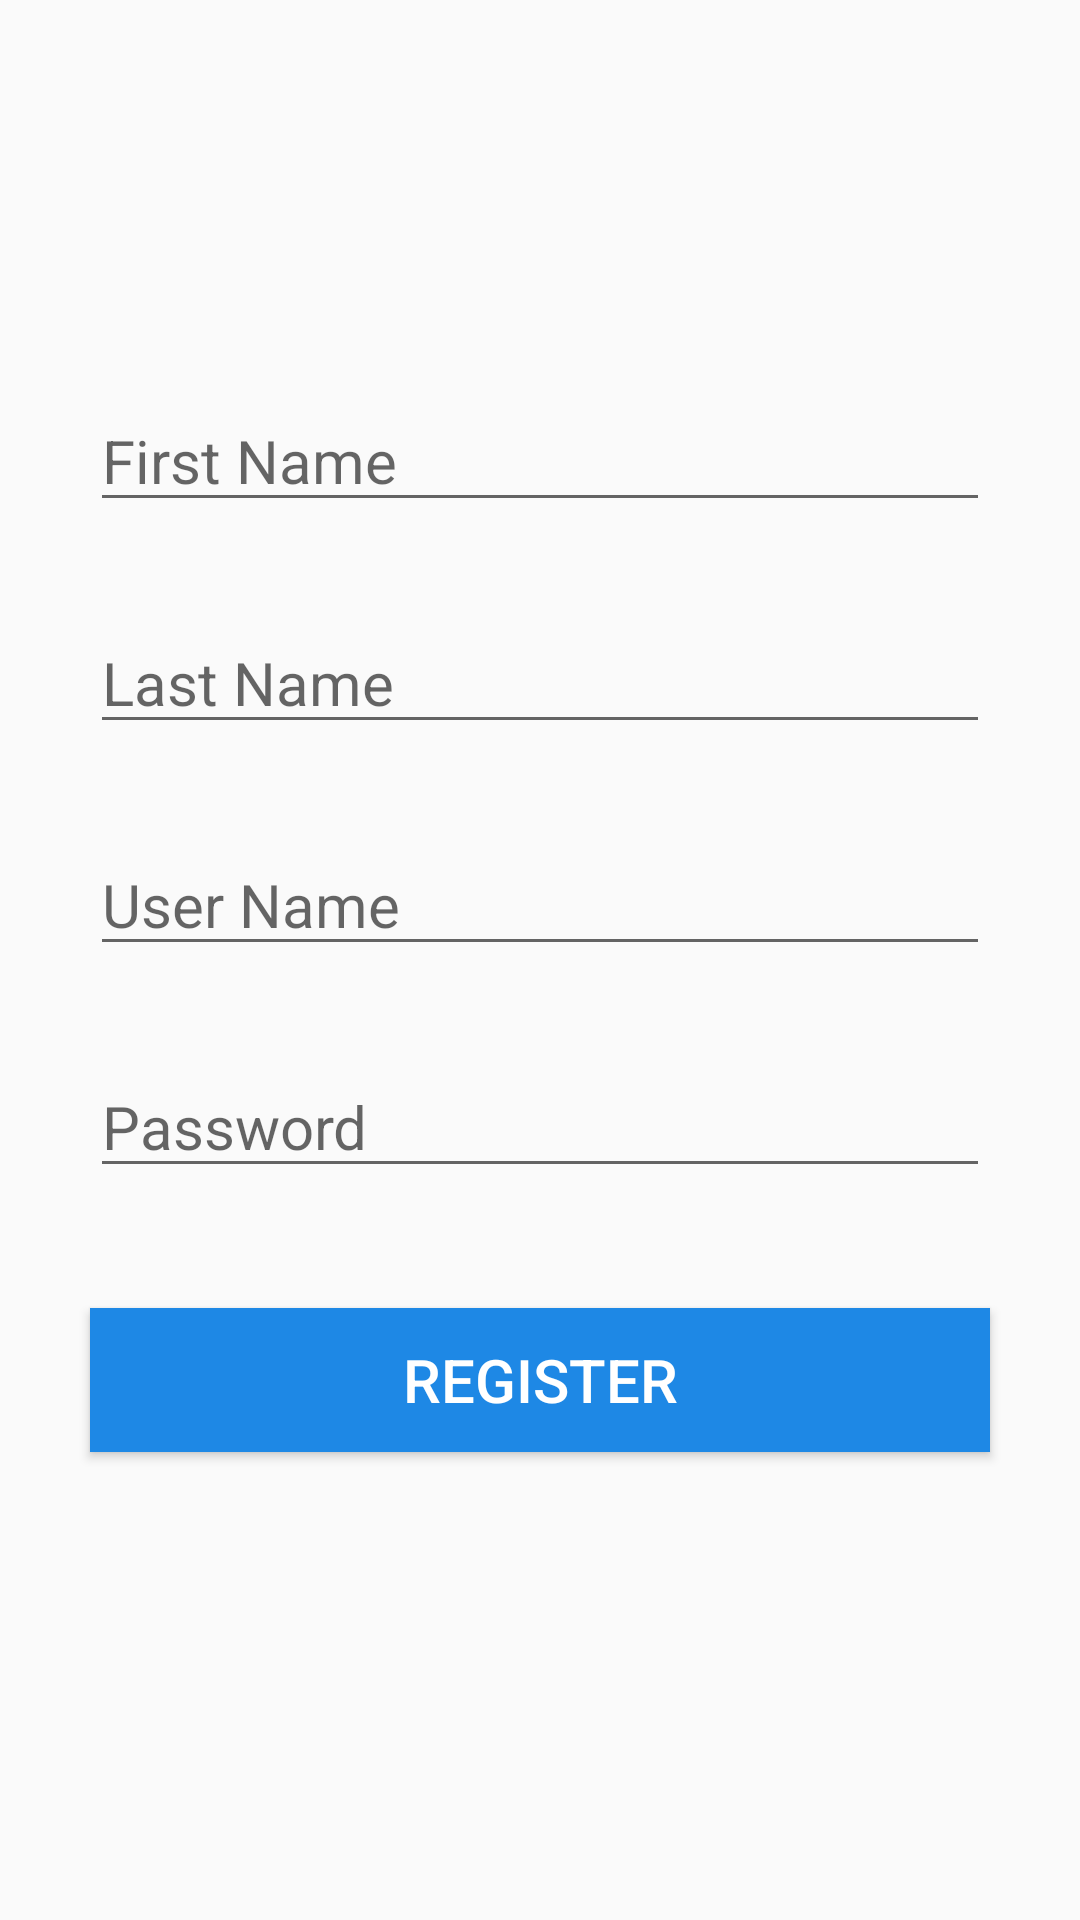

Reconstruct the res/layout file that produces this screen, plus the resources it refers to.
<!-- AndroidManifest.xml: application theme AppTheme -->
<!-- res/layout/activity_registretion.xml -->
<?xml version="1.0" encoding="utf-8"?>
<LinearLayout xmlns:android="http://schemas.android.com/apk/res/android"
    xmlns:app="http://schemas.android.com/apk/res-auto"
    xmlns:tools="http://schemas.android.com/tools"
    android:layout_width="match_parent"
    android:layout_height="match_parent"
    tools:context=".Registretion"
    android:orientation="vertical"
    android:background="@drawable/background"
    >
    <ImageView
        android:layout_width="match_parent"
        android:layout_height="wrap_content"
        android:layout_marginTop="100dp"
        android:src="@drawable/logo1" />

    <EditText
        android:id="@+id/etFname"
        android:layout_width="match_parent"
        android:layout_height="wrap_content"
        android:layout_marginLeft="30sp"
        android:layout_marginTop="30dp"
        android:layout_marginRight="30sp"
        android:hint="First Name"
        android:textSize="20sp" />

    <EditText
        android:id="@+id/etLname"
        android:layout_width="match_parent"
        android:layout_height="wrap_content"
        android:layout_marginLeft="30sp"
        android:layout_marginTop="30dp"
        android:layout_marginRight="30sp"
        android:hint="Last Name"
        android:textSize="20sp" />

    <EditText
        android:id="@+id/etUserName"
        android:layout_width="match_parent"
        android:layout_height="wrap_content"
        android:layout_marginLeft="30sp"
        android:layout_marginTop="30dp"
        android:layout_marginRight="30sp"
        android:hint="User Name"
        android:textSize="20sp" />


    <EditText
        android:id="@+id/etPassword"
        android:layout_width="match_parent"
        android:layout_height="wrap_content"
        android:layout_marginLeft="30sp"
        android:layout_marginTop="30dp"
        android:layout_marginRight="30sp"
        android:hint="Password"
        android:textSize="20sp" />

    <Button
        android:id="@+id/btnRegister"
        android:layout_width="match_parent"
        android:layout_height="wrap_content"
        android:layout_marginLeft="30sp"
        android:layout_marginTop="40dp"
        android:layout_marginRight="30sp"
        android:background="#1E88E5"
        android:text="Register"
        android:textColor="#FFFFFF"
        android:textAlignment="center"
        android:textSize="20sp" />

</LinearLayout>
<!-- resources referenced by this layout -->
<resources>
  <style name="AppTheme" parent="Theme.AppCompat.Light.NoActionBar">
          
          <item name="colorPrimary">@color/colorPrimary</item>
          <item name="colorPrimaryDark">@color/colorPrimaryDark</item>
          <item name="colorAccent">@color/colorAccent</item>
      </style>
  <!-- not gathered from this repository: default colours our renderer supplied (Android Studio template values) -->
  <color name="colorPrimary">#FF6200EE</color>
  <color name="colorPrimaryDark">#FF3700B3</color>
  <color name="colorAccent">#FF03DAC5</color>
</resources>
